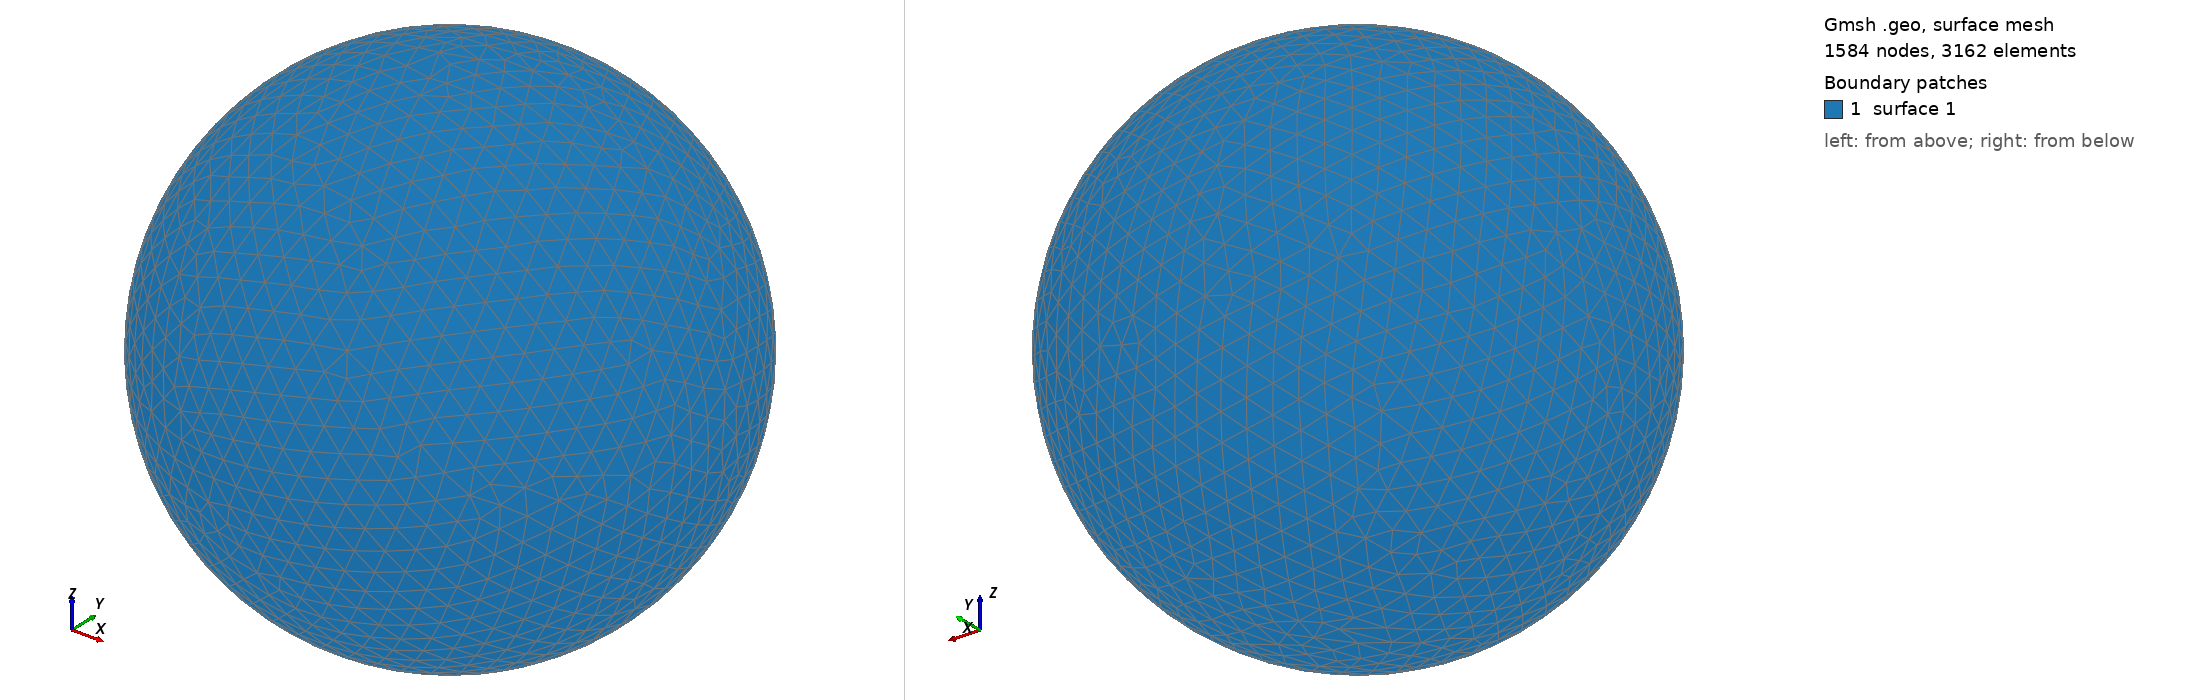

Gmsh geometry script, surface-meshed: 1584 nodes, 3162 surface elements. Boundary patches (legend numbers): 1 surface 1. Left view from above one corner, right view from below the opposite corner. The script declares no physical surfaces, so the legend lists its geometric surfaces. The drawing asked Gmsh for element sizes between 1% and 20% of the model's largest extent; the script's own settings can give other sizes.

=== shot0850.geo (drawn) ===
SetFactory("OpenCASCADE");
Point(1) = {0,0,0,0};
Sphere(1) = {0,0,0,0.00864100};
MeshSize{ PointsOf{ Surface{:}; } } = 0.000864100;
Mesh.ElementOrder=1;
Mesh.Format=39;
